Run: headless pygame with SDL's dummy video driver; simulated clock (each Clock.tick advances the game by its frame time, no real sleeping); random seed 0; keys injected as events and as key.get_pressed() state; no mouse input.
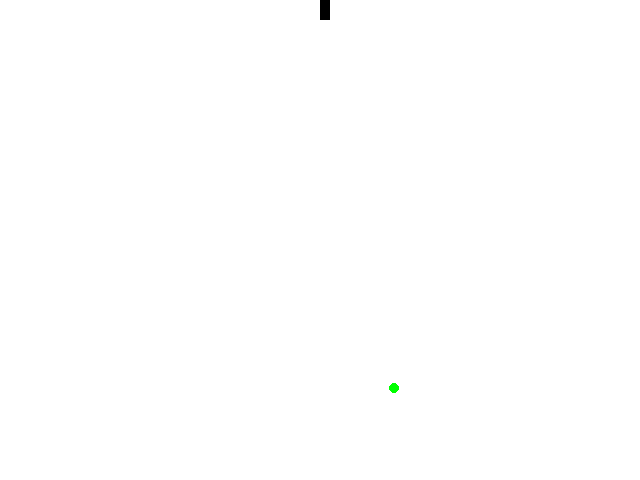
Frame 1 of 1 · flips 1–60 · no input (game ended)

The pygame program that drew these frames:

import pygame
import random

# Initialize Pygame
pygame.init()

# Set up the game window
WINDOW_WIDTH = 640
WINDOW_HEIGHT = 480
game_window = pygame.display.set_mode((WINDOW_WIDTH, WINDOW_HEIGHT))
pygame.display.set_caption('Worms Game')

# Set up the game clock
clock = pygame.time.Clock()

# Set up the colors
WHITE = (255, 255, 255)
BLACK = (0, 0, 0)
GREEN = (0, 255, 0)

# Set up the worm
worm_position = [WINDOW_WIDTH // 2, WINDOW_HEIGHT // 2]
worm_segments = [[worm_position[0], worm_position[1] + 10],
                 [worm_position[0], worm_position[1] + 20],
                 [worm_position[0], worm_position[1] + 30]]
worm_speed = 10
worm_direction = 'UP'

# Set up the food
food_position = [random.randint(0, WINDOW_WIDTH - 10), random.randint(0, WINDOW_HEIGHT - 10)]
food_radius = 5

# Set up the game loop
game_running = True
while game_running:

    # Handle events
    for event in pygame.event.get():
        if event.type == pygame.QUIT:
            game_running = False
        elif event.type == pygame.KEYDOWN:
            if event.key == pygame.K_UP:
                worm_direction = 'UP'
            elif event.key == pygame.K_DOWN:
                worm_direction = 'DOWN'
            elif event.key == pygame.K_LEFT:
                worm_direction = 'LEFT'
            elif event.key == pygame.K_RIGHT:
                worm_direction = 'RIGHT'

    # Move the worm
    if worm_direction == 'UP':
        worm_position[1] -= worm_speed
    elif worm_direction == 'DOWN':
        worm_position[1] += worm_speed
    elif worm_direction == 'LEFT':
        worm_position[0] -= worm_speed
    elif worm_direction == 'RIGHT':
        worm_position[0] += worm_speed

    # Add a new segment to the worm
    worm_segments.insert(0, list(worm_position))

    # Remove the last segment of the worm
    if len(worm_segments) > 3:
        worm_segments.pop()

    # Check for collision with food
    if ((worm_position[0] - food_position[0])**2 + (worm_position[1] - food_position[1])**2)**0.5 <= food_radius:
        food_position = [random.randint(0, WINDOW_WIDTH - 10), random.randint(0, WINDOW_HEIGHT - 10)]
        worm_segments.append([0, 0])

    # Check for collision with walls
    if worm_position[0] < 0 or worm_position[0] > WINDOW_WIDTH - 10 or worm_position[1] < 0 or worm_position[1] > WINDOW_HEIGHT - 10:
        game_running = False

    # Clear the screen
    game_window.fill(WHITE)

    # Draw the food
    pygame.draw.circle(game_window, GREEN, food_position, food_radius)

    # Draw the worm
    for segment in worm_segments:
        pygame.draw.rect(game_window, BLACK, [segment[0], segment[1], 10, 10])

    # Update the screen
    pygame.display.update()

    # Set the game speed
    clock.tick(20)

# Quit Pygame
pygame.quit()
